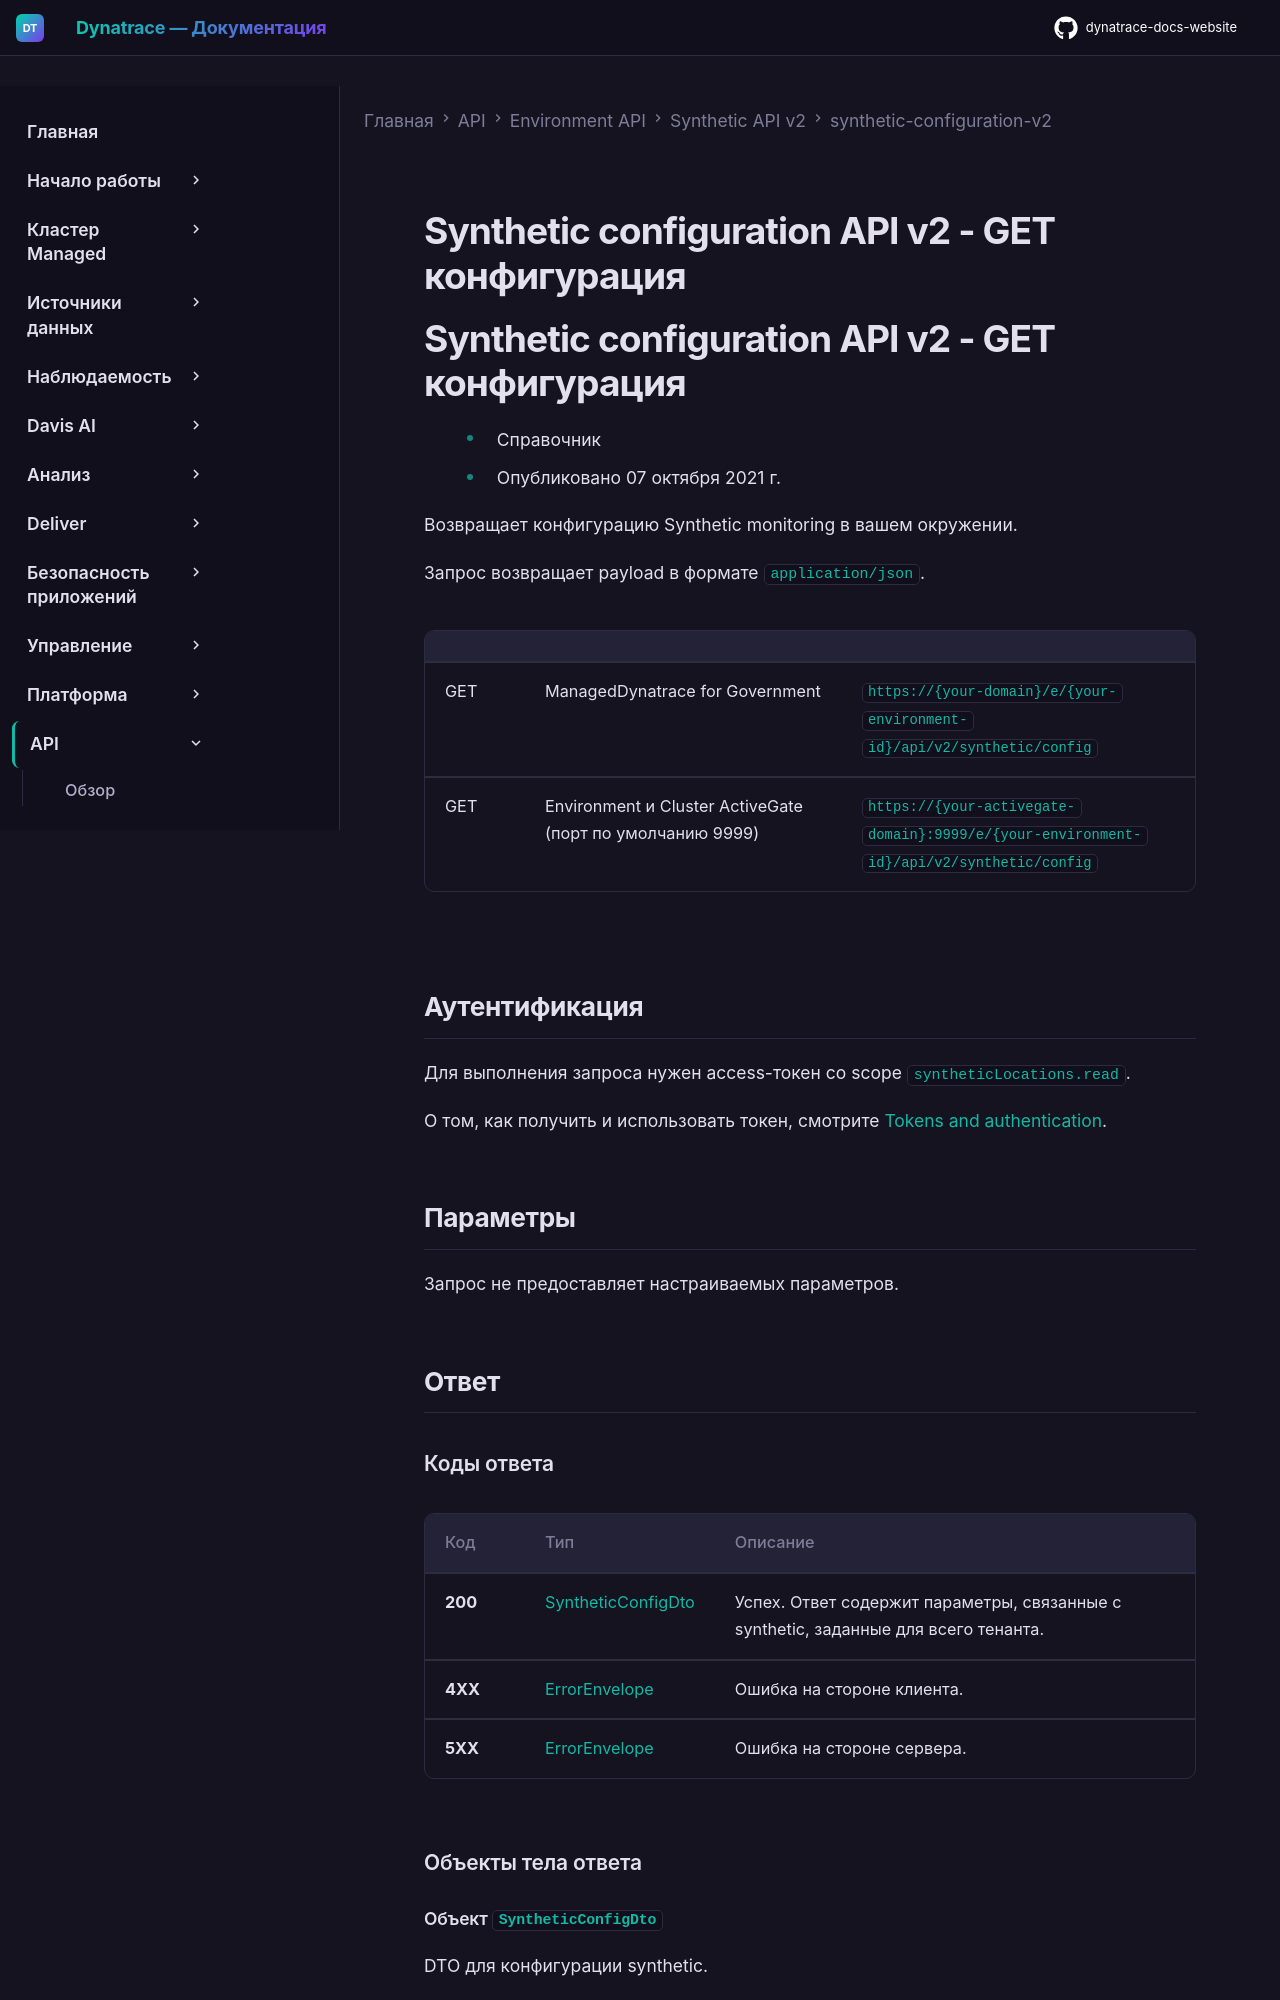

repository: Yerkebulan-Ardabayev/dynatrace-docs-website · page: managed-ru/dynatrace-api/environment-api/synthetic-v2/synthetic-configuration-v2/get-configuration/index.html · generator: mkdocs

---
title: Synthetic configuration API v2 - GET конфигурация
source: https://docs.dynatrace.com/managed/dynatrace-api/environment-api/synthetic-v2/synthetic-configuration-v2/get-configuration
scraped: 2026-05-12T12:05:42.549997
---

# Synthetic configuration API v2 - GET конфигурация

# Synthetic configuration API v2 - GET конфигурация

* Справочник
* Опубликовано 07 октября 2021 г.

Возвращает конфигурацию Synthetic monitoring в вашем окружении.

Запрос возвращает payload в формате `application/json`.

|  |  |  |
| --- | --- | --- |
| GET | ManagedDynatrace for Government | `https://{your-domain}/e/{your-environment-id}/api/v2/synthetic/config` |
| GET | Environment и Cluster ActiveGate (порт по умолчанию 9999) | `https://{your-activegate-domain}:9999/e/{your-environment-id}/api/v2/synthetic/config` |
